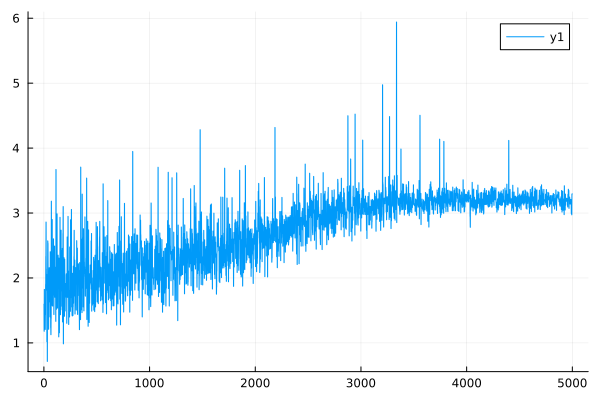

Data behind this chart, as committed beside it:
0	1.5951040062084298
1	1.594
2	1.179
3	1.178
4	1.824
5	1.823
6	1.236
7	1.235
8	1.397
9	1.397
10	1.366
11	1.365
12	1.207
13	1.207
14	1.432
15	1.431
16	1.9
17	1.899
18	2.332
19	2.331
20	2.861
21	2.86
22	2.14
23	2.139
24	1.811
25	1.81
26	2.055
27	2.055
28	1.018
29	1.018
30	1.914
31	1.913
32	0.7147
33	0.7144
34	1.978
35	1.976
36	2.572
37	2.571
38	2.534
39	2.532
40	2.05
41	2.049
42	2.095
43	2.094
44	1.21
45	1.209
46	1.763
47	1.762
48	2.071
49	2.071
50	2.158
51	2.157
52	1.632
53	1.631
54	1.68
55	1.679
56	2.058
57	2.057
58	1.399
59	1.398
60	2.404
... 4,940 more rows
